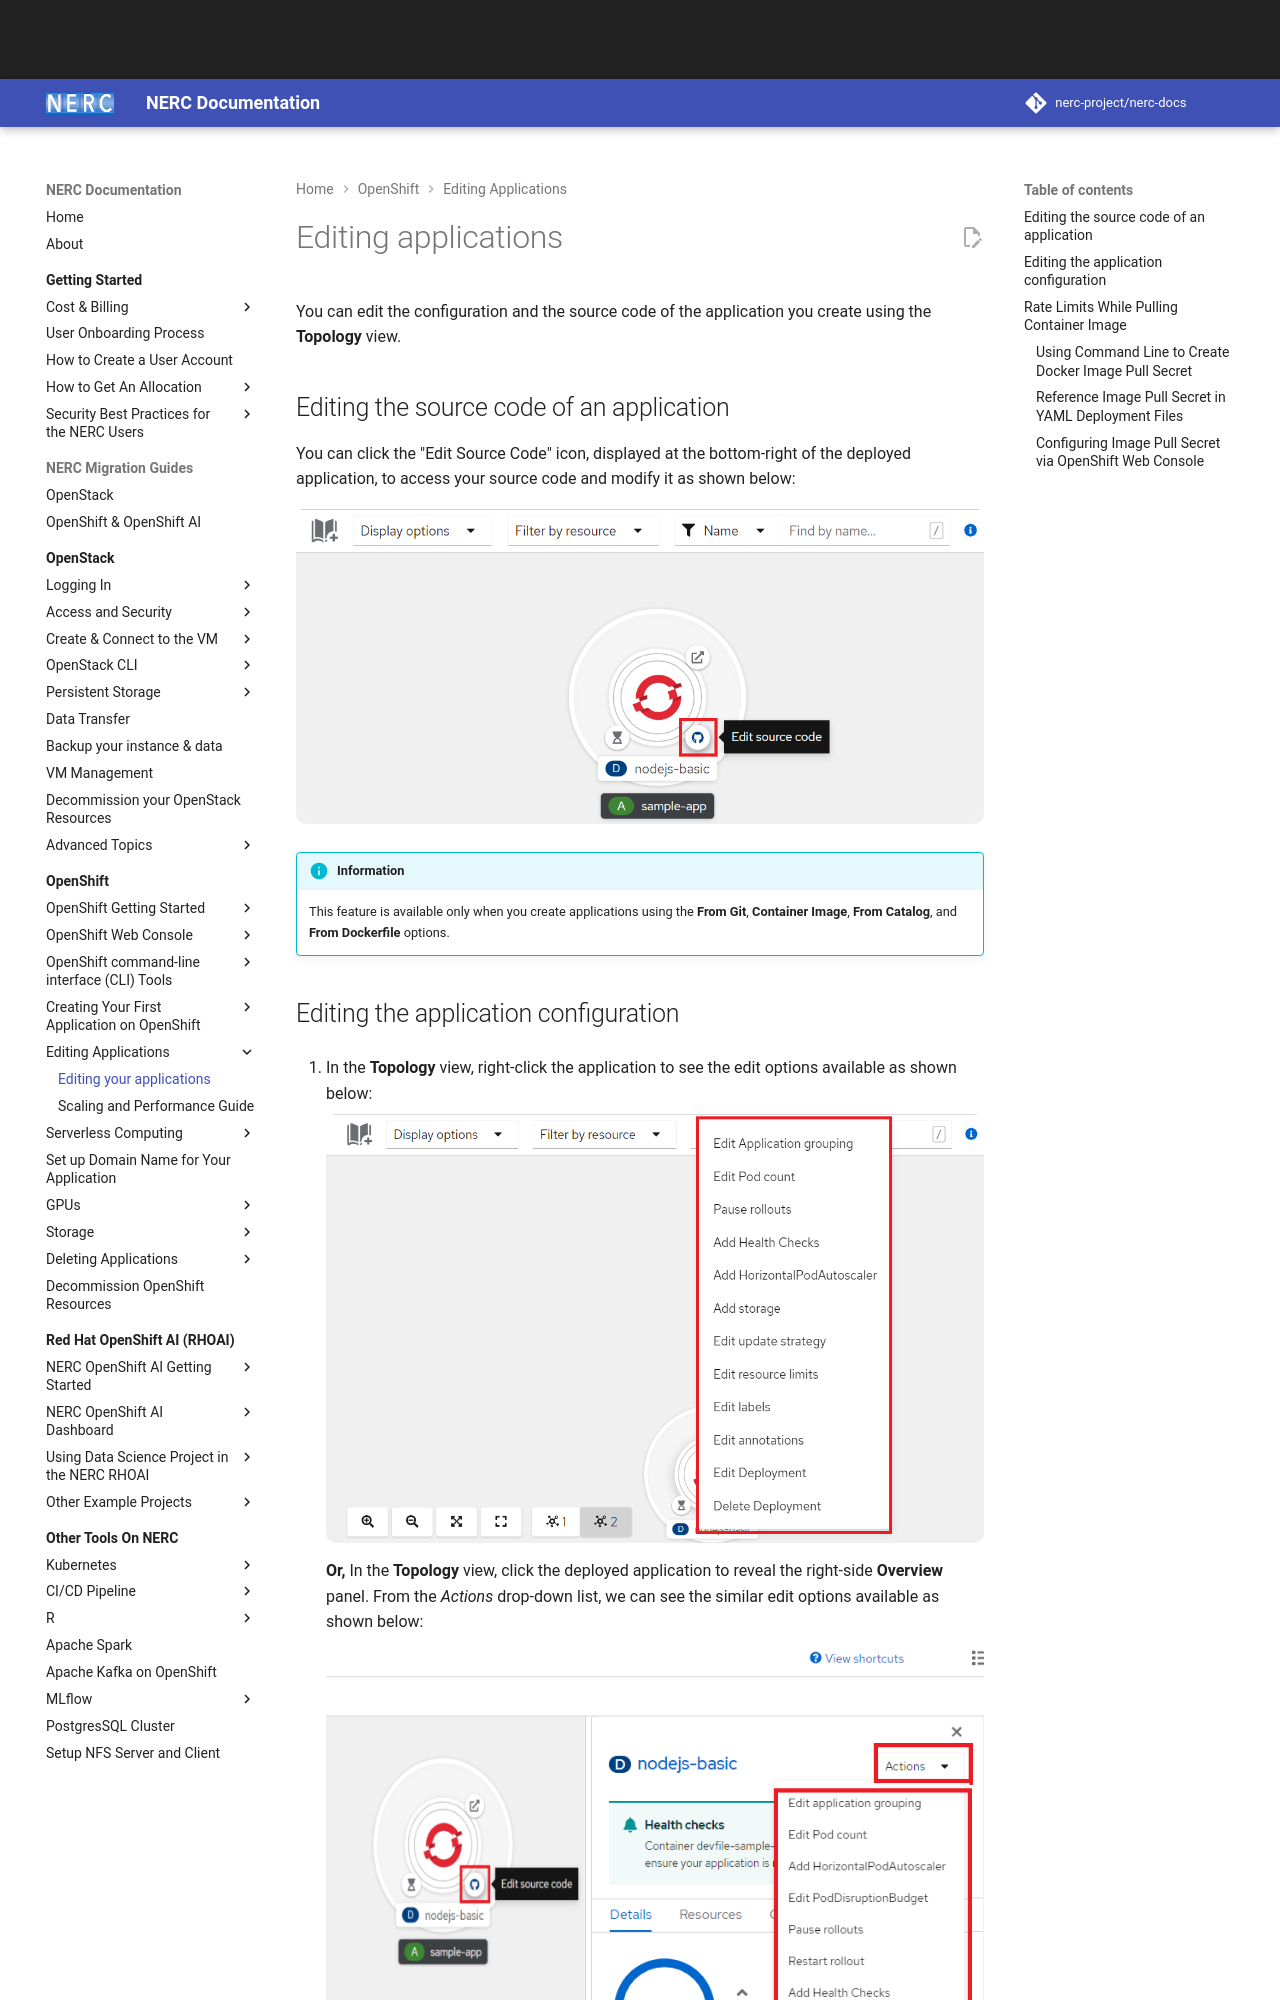

repository: nerc-project/nerc-docs · page: openshift/applications/editing-applications/index.html · generator: mkdocs

# Editing applications

You can edit the configuration and the source code of the application you create
using the **Topology** view.

## Editing the source code of an application

You can click the "Edit Source Code" icon, displayed at the bottom-right of the
deployed application, to access your source code and modify it as shown below:

![Edit the source code of an application](images/edit-the-source-code-of-application.png)

!!! info "Information"

    This feature is available only when you create applications using the
    **From Git**, **Container Image**, **From Catalog**, and **From Dockerfile**
    options.

## Editing the application configuration

1. In the **Topology** view, right-click the application to see the edit options
   available as shown below:

    ![Edit an application](images/edit-an-application.png)

    **Or,** In the **Topology** view, click the deployed application to reveal the
    right-side **Overview** panel. From the _Actions_ drop-down list, we can see
    the similar edit options available as shown below:

    ![Edit an application using Action](images/edit-an-application-using-action.png)

2. Click on any of the options available to edit resource used by your application,
   the pop-up form will be pre-populated with the values you had added while creating
   the applicaiton.

3. Click **Save** to restart the build and deploy a new image.
